Run: headless pygame with SDL's dummy video driver; simulated clock (each Clock.tick advances the game by its frame time, no real sleeping); random seed 0; keys injected as events and as key.get_pressed() state; no mouse input.
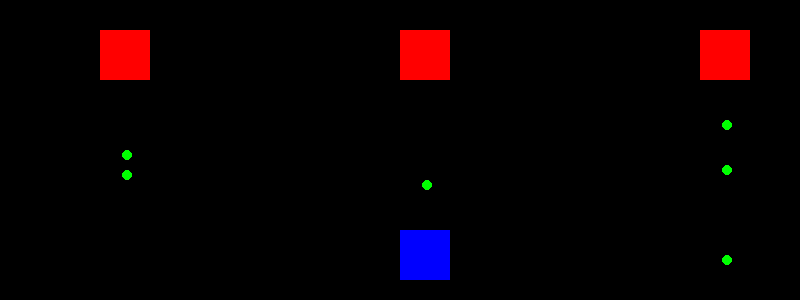
Frame 1 of 4 · flips 1–60 · no input
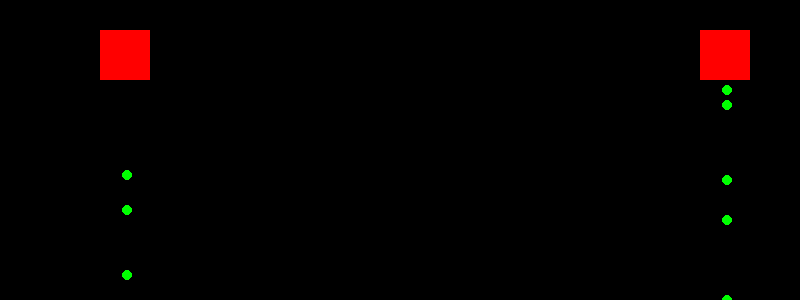
Frame 2 of 4 · flips 61–180 · tapped SPACE, RETURN · held RIGHT (→), D
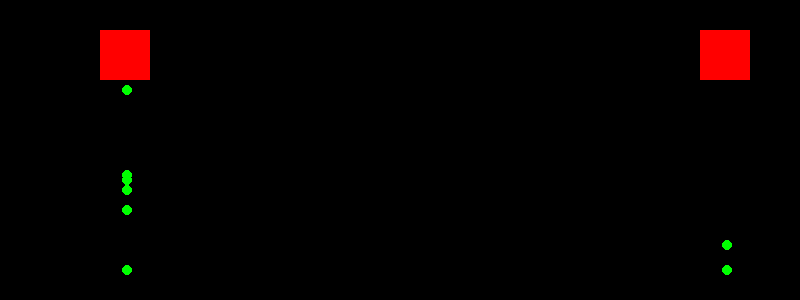
Frame 3 of 4 · flips 181–300 · held DOWN (↓), S
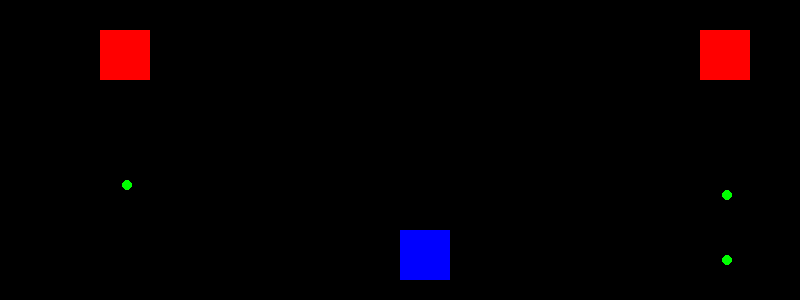
Frame 4 of 4 · flips 301–420 · held LEFT (←), A, UP (↑), W

The pygame program that drew these frames:

import pygame
import time 
import random
pygame.init()

HEIGHT = 300
WIDTH = 800

window = pygame.display.set_mode((WIDTH,HEIGHT))

clock = pygame.time.Clock()

player_height = 50
player_width = 50
player_x = WIDTH // 2 # // removes the decimal part
player_y = HEIGHT - 70

bullet_height = 4
bullet_width = 10

total_no_of_enemies = 1
enemy_height = 50
enemy_width = 50

enemy_1_x = 100
enemy_1_y = 30

enemy_2_x = 400
enemy_2_y = 30

enemy_3_x = 700
enemy_3_y = 30

enemies = []
player_bullets = []
enemies_bullets = []

RED = (255,0,0)
BLUE = (0,0,255)
GREEN = (0,255,0)
BLACK = (0,0,0)


def move_enemy_bullets():
    for bullet in enemies_bullets:
        bullet.y = bullet.y + 5
        if bullet.y > HEIGHT:
            enemies_bullets.remove(bullet)

def enemy_bullet_fire():
    enemy_index = random.randint(0,20)
    if enemy_index < len(enemies):
        enemy = enemies[enemy_index]
        bullet = pygame.Rect(enemy.x + (enemy_width//2),enemy.y+5+enemy.height,bullet_height,bullet_width)
        enemies_bullets.append(bullet)

def draw_enemy_bullets():
    for bullet in enemies_bullets:
        pygame.draw.circle(window,GREEN,bullet.center,5)

def detect_enemy_hit():
    for bullet in player_bullets:
        for enemy in enemies:
            if enemy.colliderect(bullet):
                enemies.remove(enemy)
                player_bullets.remove(bullet)
                break

def move_player_bullets():
    for bullet in player_bullets:
        bullet.y = bullet.y - 5
        if bullet.y < 0:
            player_bullets.remove(bullet)

def create_player_bullet():
    bullet = pygame.Rect(player_x + (player_width//2),player_y-10,bullet_height,bullet_width)
    player_bullets.append(bullet)

def draw_player_bullets():
    for bullet in player_bullets:
        pygame.draw.circle(window,RED,bullet.center,5)

def create_enemies():
    rect1 = pygame.Rect(enemy_1_x,enemy_1_y,enemy_height,enemy_width)
    rect2 = pygame.Rect(enemy_2_x,enemy_2_y,enemy_height,enemy_width)
    rect3 = pygame.Rect(enemy_3_x,enemy_3_y,enemy_height,enemy_width)
    enemies.append(rect1)
    enemies.append(rect2)
    enemies.append(rect3)

def draw_enemies():
    for rect in enemies:
        pygame.draw.rect(window,RED,rect)

def create_player():
    return pygame.Rect(player_x,player_y,player_height,player_width)

def draw_player(player_rect):
    pygame.draw.rect(window,BLUE,player_rect)
if __name__ == "__main__":
    running = True
    create_enemies()
    while running:
        for event in pygame.event.get():
            if event.type == pygame.QUIT:
                running = False
            if event.type == pygame.KEYUP and event.key == pygame.K_SPACE:
                create_player_bullet()
        keys_pressed = pygame.key.get_pressed()
        if keys_pressed[pygame.K_LEFT]:
            player_x = player_x - 5
        if keys_pressed[pygame.K_RIGHT]:
            player_x = player_x + 5
        player_rect = create_player()
        draw_player(player_rect)
        draw_enemies()
        draw_player_bullets()
        move_player_bullets()
        detect_enemy_hit()
        enemy_bullet_fire()
        draw_enemy_bullets()
        move_enemy_bullets()
        pygame.display.flip()
        window.fill(BLACK)
        clock.tick(50)
